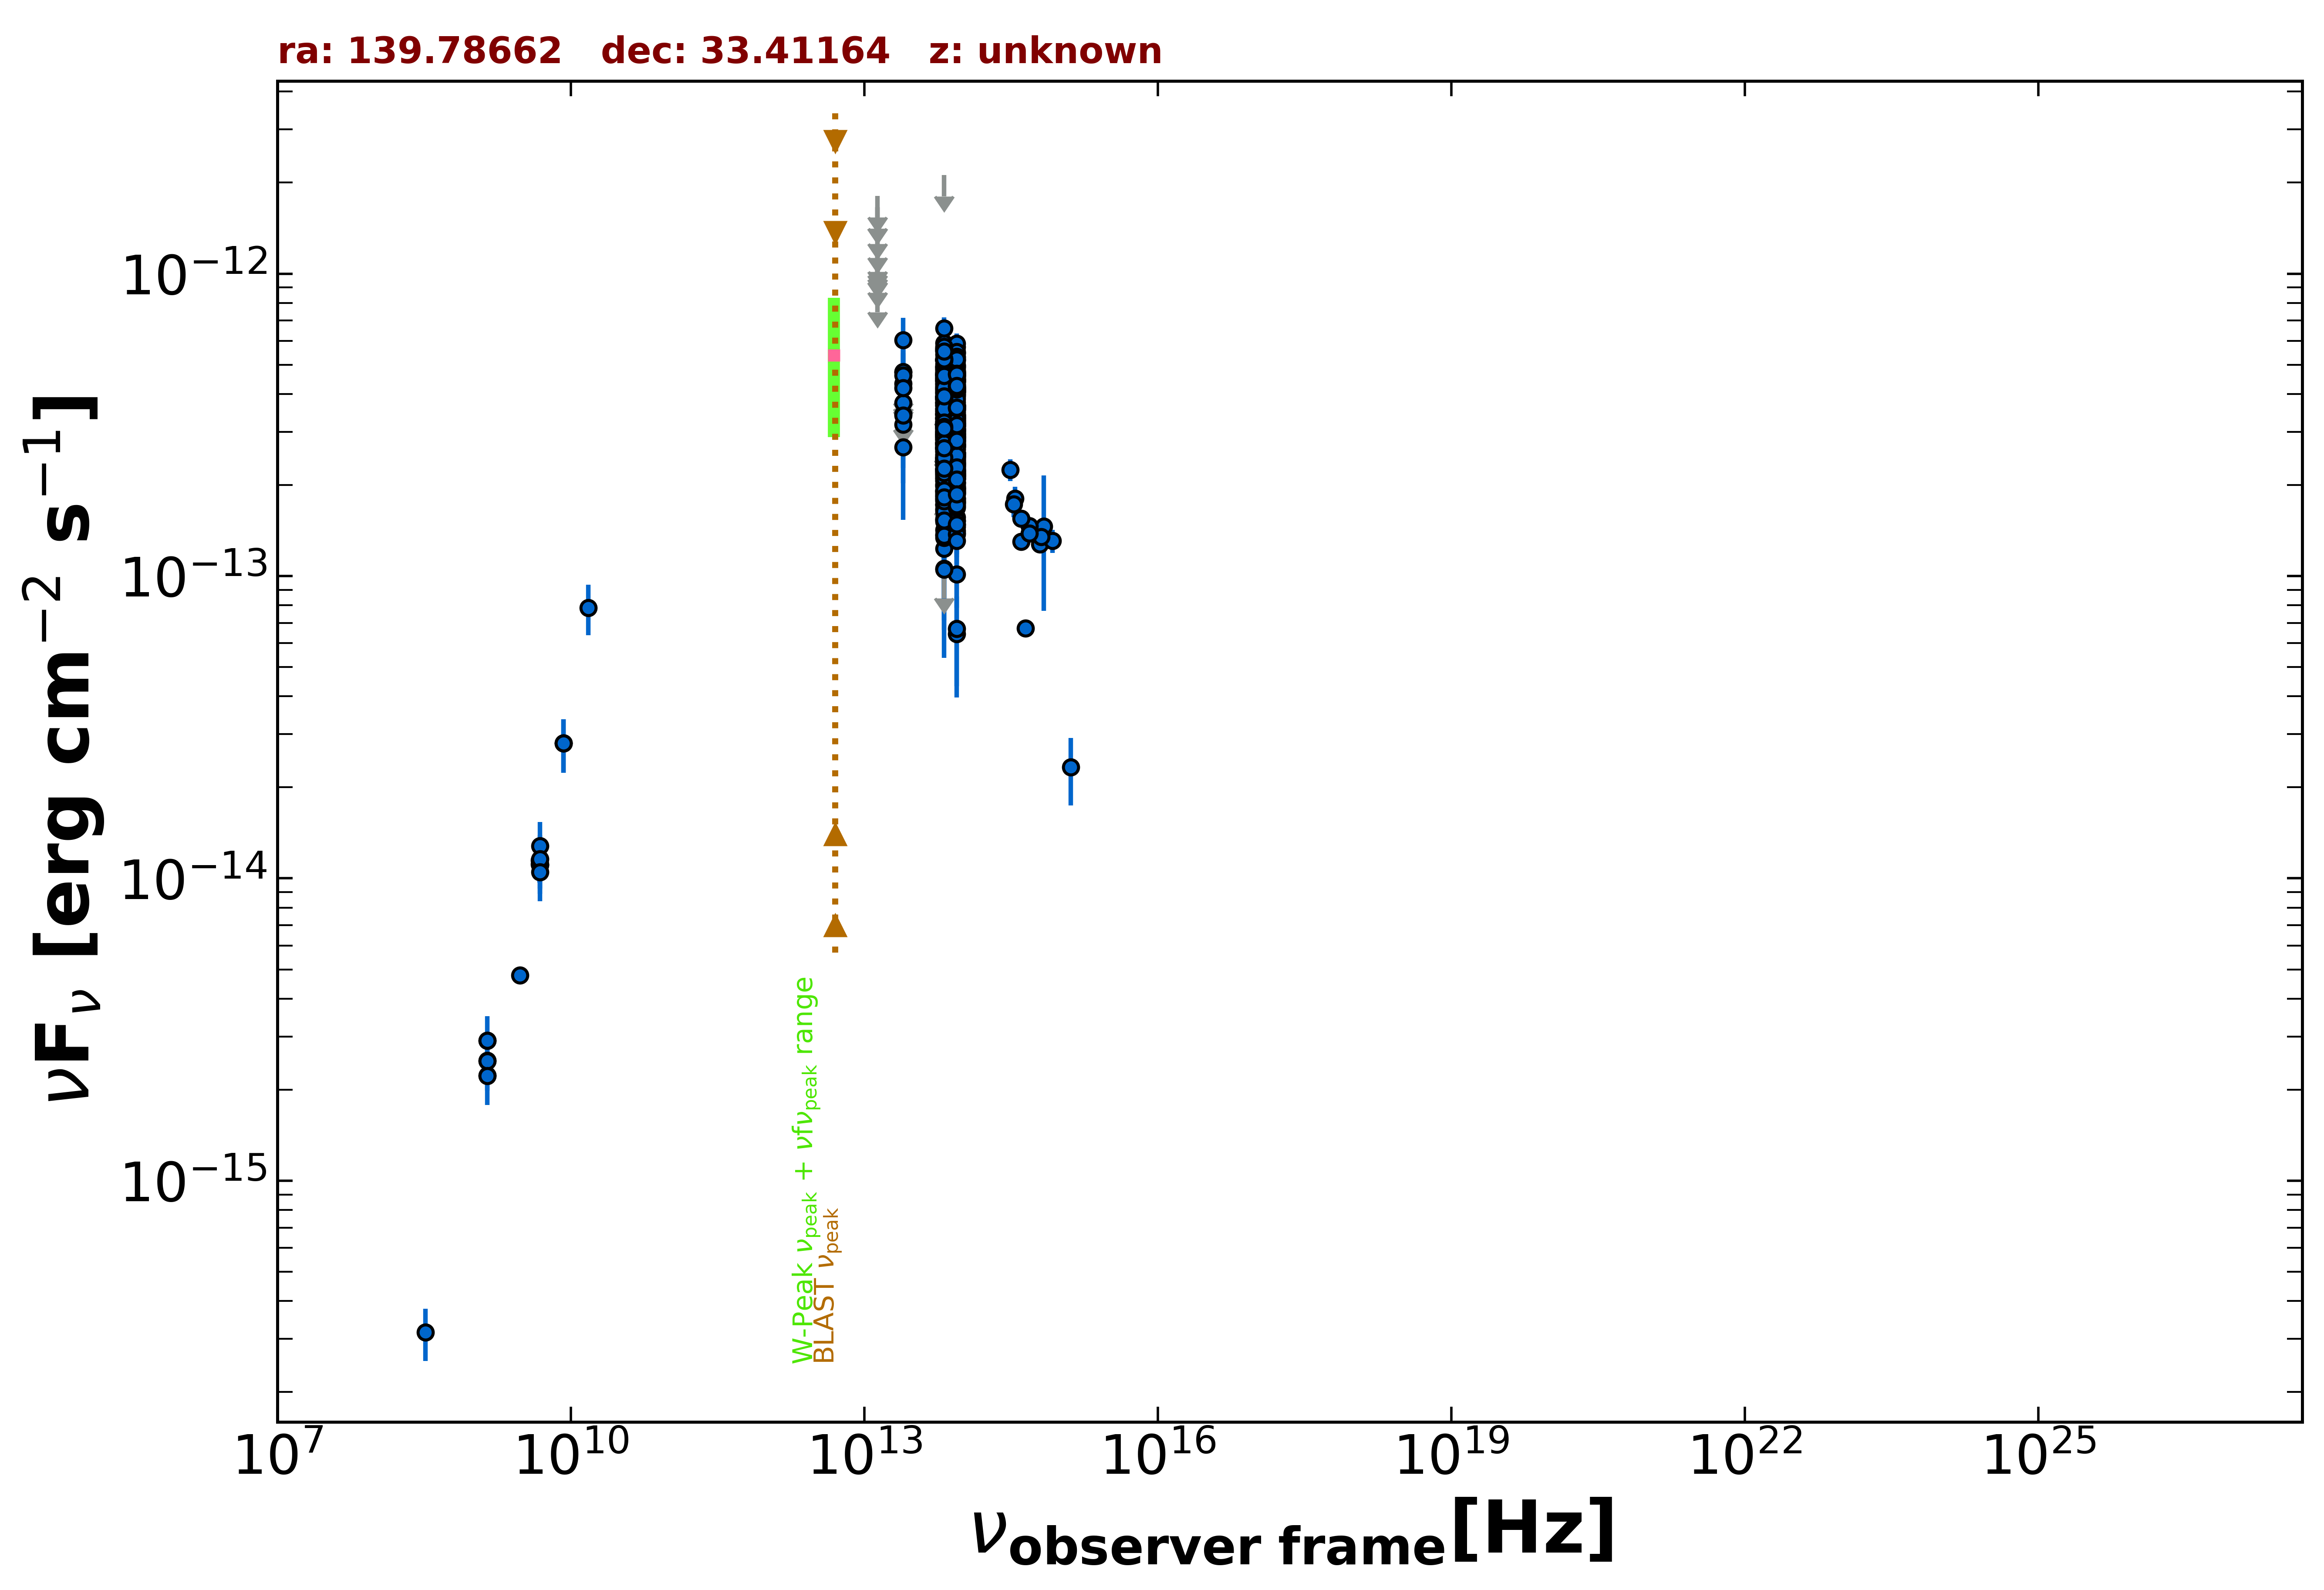

The table this chart was drawn from, first rows:
freq., flux, err_flux, MJD_start, MJD_end, flag, catalog, reference
1.400e+09, 2.232e-15, 2.000e-18, 55000, 55000, , FIRST, White et al. 1997  ApJ  475 479
1.400e+09, 2.493e-15, 7.550e-17, 55000, 55000, , NVSS, Condon et al. 1998  AJ  115  1693
3.000e+09, 4.775e-15, 2.650e-17, 55000, 55000, , VLASSQL, Gordon et al. 2021  ApJS  255  30
8.400e+09, 2.799e-14, 0.000e+00, 55000, 55000, , CRATES, Healey et al. 2007  ApJS  171  61
4.800e+09, 1.147e-14, 1.010e-15, 55000, 55000, , GB6, Gregory et al. 1996  ApJS  103  427
4.800e+09, 1.114e-14, 1.442e-15, 55000, 55000, , GB87, Gregory et al. 1992  VizieR  VIII/14/j20…
4.850e+09, 1.111e-14, 0.000e+00, 55000, 55000, , NORTH20, White and Becker  1992  ApJS  79  331
1.400e+09, 2.912e-15, 0.000e+00, 55000, 55000, , NORTH20, White and Becker  1992  ApJS  79  331
8.817e+13, 3.139e-13, 2.500e-15, 55000, 55000, , UNWISE, Schlafly et al. 2019  ApJS  240  30
6.517e+13, 3.189e-13, 3.800e-15, 55000, 55000, , UNWISE, Schlafly et al. 2019  ApJS  240  30
8.817e+13, 2.258e-13, 7.900e-15, 55000, 55000, , WISE, Wright et al. 2010  AJ  140  1868
6.517e+13, 2.467e-13, 9.750e-15, 55000, 55000, , WISE, Wright et al. 2010  AJ  140  1868
2.498e+13, 3.429e-13, 3.480e-14, 55000, 55000, , WISE, Wright et al. 2010  AJ  140  1868
1.363e+13, 4.570e-13, 1.455e-13, 55000, 55000, , WISE, Wright et al. 2010  AJ  140  1868
8.817e+13, 2.957e-13, 2.535e-14, 57333, 57333, , NEOWISE, Mainzer et al. 2014  ApJ  792  30
6.517e+13, 3.387e-13, 5.450e-14, 57333, 57333, , NEOWISE, Mainzer et al. 2014  ApJ  792  30
8.817e+13, 3.242e-13, 2.840e-14, 57332, 57332, , NEOWISE, Mainzer et al. 2014  ApJ  792  30
6.517e+13, 3.347e-13, 3.740e-14, 57332, 57332, , NEOWISE, Mainzer et al. 2014  ApJ  792  30
8.817e+13, 3.213e-13, 2.965e-14, 57332, 57332, , NEOWISE, Mainzer et al. 2014  ApJ  792  30
6.517e+13, 3.428e-13, 4.050e-14, 57332, 57332, , NEOWISE, Mainzer et al. 2014  ApJ  792  30
8.817e+13, 3.750e-13, 2.700e-14, 57332, 57332, , NEOWISE, Mainzer et al. 2014  ApJ  792  30
6.517e+13, 3.514e-13, 3.730e-14, 57332, 57332, , NEOWISE, Mainzer et al. 2014  ApJ  792  30
8.817e+13, 3.207e-13, 2.515e-14, 57332, 57332, , NEOWISE, Mainzer et al. 2014  ApJ  792  30
6.517e+13, 3.179e-13, 5.295e-14, 57332, 57332, , NEOWISE, Mainzer et al. 2014  ApJ  792  30
8.817e+13, 3.625e-13, 3.310e-14, 57332, 57332, , NEOWISE, Mainzer et al. 2014  ApJ  792  30
6.517e+13, 3.766e-13, 3.785e-14, 57332, 57332, , NEOWISE, Mainzer et al. 2014  ApJ  792  30
8.817e+13, 2.879e-13, 2.655e-14, 57332, 57332, , NEOWISE, Mainzer et al. 2014  ApJ  792  30
6.517e+13, 3.438e-13, 4.030e-14, 57332, 57332, , NEOWISE, Mainzer et al. 2014  ApJ  792  30
8.817e+13, 2.798e-13, 2.685e-14, 57332, 57332, , NEOWISE, Mainzer et al. 2014  ApJ  792  30
6.517e+13, 3.244e-13, 4.675e-14, 57332, 57332, , NEOWISE, Mainzer et al. 2014  ApJ  792  30
8.817e+13, 3.461e-13, 2.745e-14, 57332, 57332, , NEOWISE, Mainzer et al. 2014  ApJ  792  30
6.517e+13, 3.022e-13, 4.610e-14, 57332, 57332, , NEOWISE, Mainzer et al. 2014  ApJ  792  30
8.817e+13, 2.704e-13, 2.945e-14, 57332, 57332, , NEOWISE, Mainzer et al. 2014  ApJ  792  30
6.517e+13, 3.319e-13, 4.290e-14, 57332, 57332, , NEOWISE, Mainzer et al. 2014  ApJ  792  30
8.817e+13, 3.398e-13, 2.790e-14, 57332, 57332, , NEOWISE, Mainzer et al. 2014  ApJ  792  30
6.517e+13, 3.013e-13, 4.205e-14, 57332, 57332, , NEOWISE, Mainzer et al. 2014  ApJ  792  30
8.817e+13, 2.704e-13, 2.465e-14, 57332, 57332, , NEOWISE, Mainzer et al. 2014  ApJ  792  30
6.517e+13, 3.836e-13, 4.675e-14, 57332, 57332, , NEOWISE, Mainzer et al. 2014  ApJ  792  30
8.817e+13, 3.134e-13, 2.540e-14, 57332, 57332, , NEOWISE, Mainzer et al. 2014  ApJ  792  30
6.517e+13, 3.453e-13, 4.110e-14, 57332, 57332, , NEOWISE, Mainzer et al. 2014  ApJ  792  30
8.817e+13, 3.411e-13, 2.770e-14, 57332, 57332, , NEOWISE, Mainzer et al. 2014  ApJ  792  30
6.517e+13, 2.939e-13, 4.130e-14, 57332, 57332, , NEOWISE, Mainzer et al. 2014  ApJ  792  30
8.817e+13, 2.482e-13, 2.590e-14, 57857, 57857, , NEOWISE, Mainzer et al. 2014  ApJ  792  30
6.517e+13, 2.923e-13, 4.865e-14, 57857, 57857, , NEOWISE, Mainzer et al. 2014  ApJ  792  30
8.817e+13, 1.906e-13, 2.480e-14, 57857, 57857, , NEOWISE, Mainzer et al. 2014  ApJ  792  30
6.517e+13, 2.656e-13, 4.570e-14, 57857, 57857, , NEOWISE, Mainzer et al. 2014  ApJ  792  30
8.817e+13, 2.371e-13, 3.480e-14, 57857, 57857, , NEOWISE, Mainzer et al. 2014  ApJ  792  30
6.517e+13, 2.656e-13, 4.525e-14, 57857, 57857, , NEOWISE, Mainzer et al. 2014  ApJ  792  30
8.817e+13, 2.225e-13, 2.360e-14, 57858, 57858, , NEOWISE, Mainzer et al. 2014  ApJ  792  30
6.517e+13, 2.447e-13, 3.825e-14, 57858, 57858, , NEOWISE, Mainzer et al. 2014  ApJ  792  30
8.817e+13, 2.121e-13, 2.470e-14, 57857, 57857, , NEOWISE, Mainzer et al. 2014  ApJ  792  30
6.517e+13, 2.440e-13, 3.930e-14, 57857, 57857, , NEOWISE, Mainzer et al. 2014  ApJ  792  30
8.817e+13, 1.800e-13, 2.460e-14, 57857, 57857, , NEOWISE, Mainzer et al. 2014  ApJ  792  30
6.517e+13, 2.240e-13, 3.605e-14, 57857, 57857, , NEOWISE, Mainzer et al. 2014  ApJ  792  30
8.817e+13, 2.371e-13, 3.220e-14, 57857, 57857, , NEOWISE, Mainzer et al. 2014  ApJ  792  30
6.517e+13, 2.181e-13, 3.550e-14, 57857, 57857, , NEOWISE, Mainzer et al. 2014  ApJ  792  30
8.817e+13, 4.298e-13, 3.015e-14, 57497, 57497, , NEOWISE, Mainzer et al. 2014  ApJ  792  30
6.517e+13, 4.869e-13, 4.040e-14, 57497, 57497, , NEOWISE, Mainzer et al. 2014  ApJ  792  30
8.817e+13, 3.675e-13, 2.745e-14, 57496, 57496, , NEOWISE, Mainzer et al. 2014  ApJ  792  30
6.517e+13, 3.422e-13, 4.390e-14, 57496, 57496, , NEOWISE, Mainzer et al. 2014  ApJ  792  30
... 526 more rows
